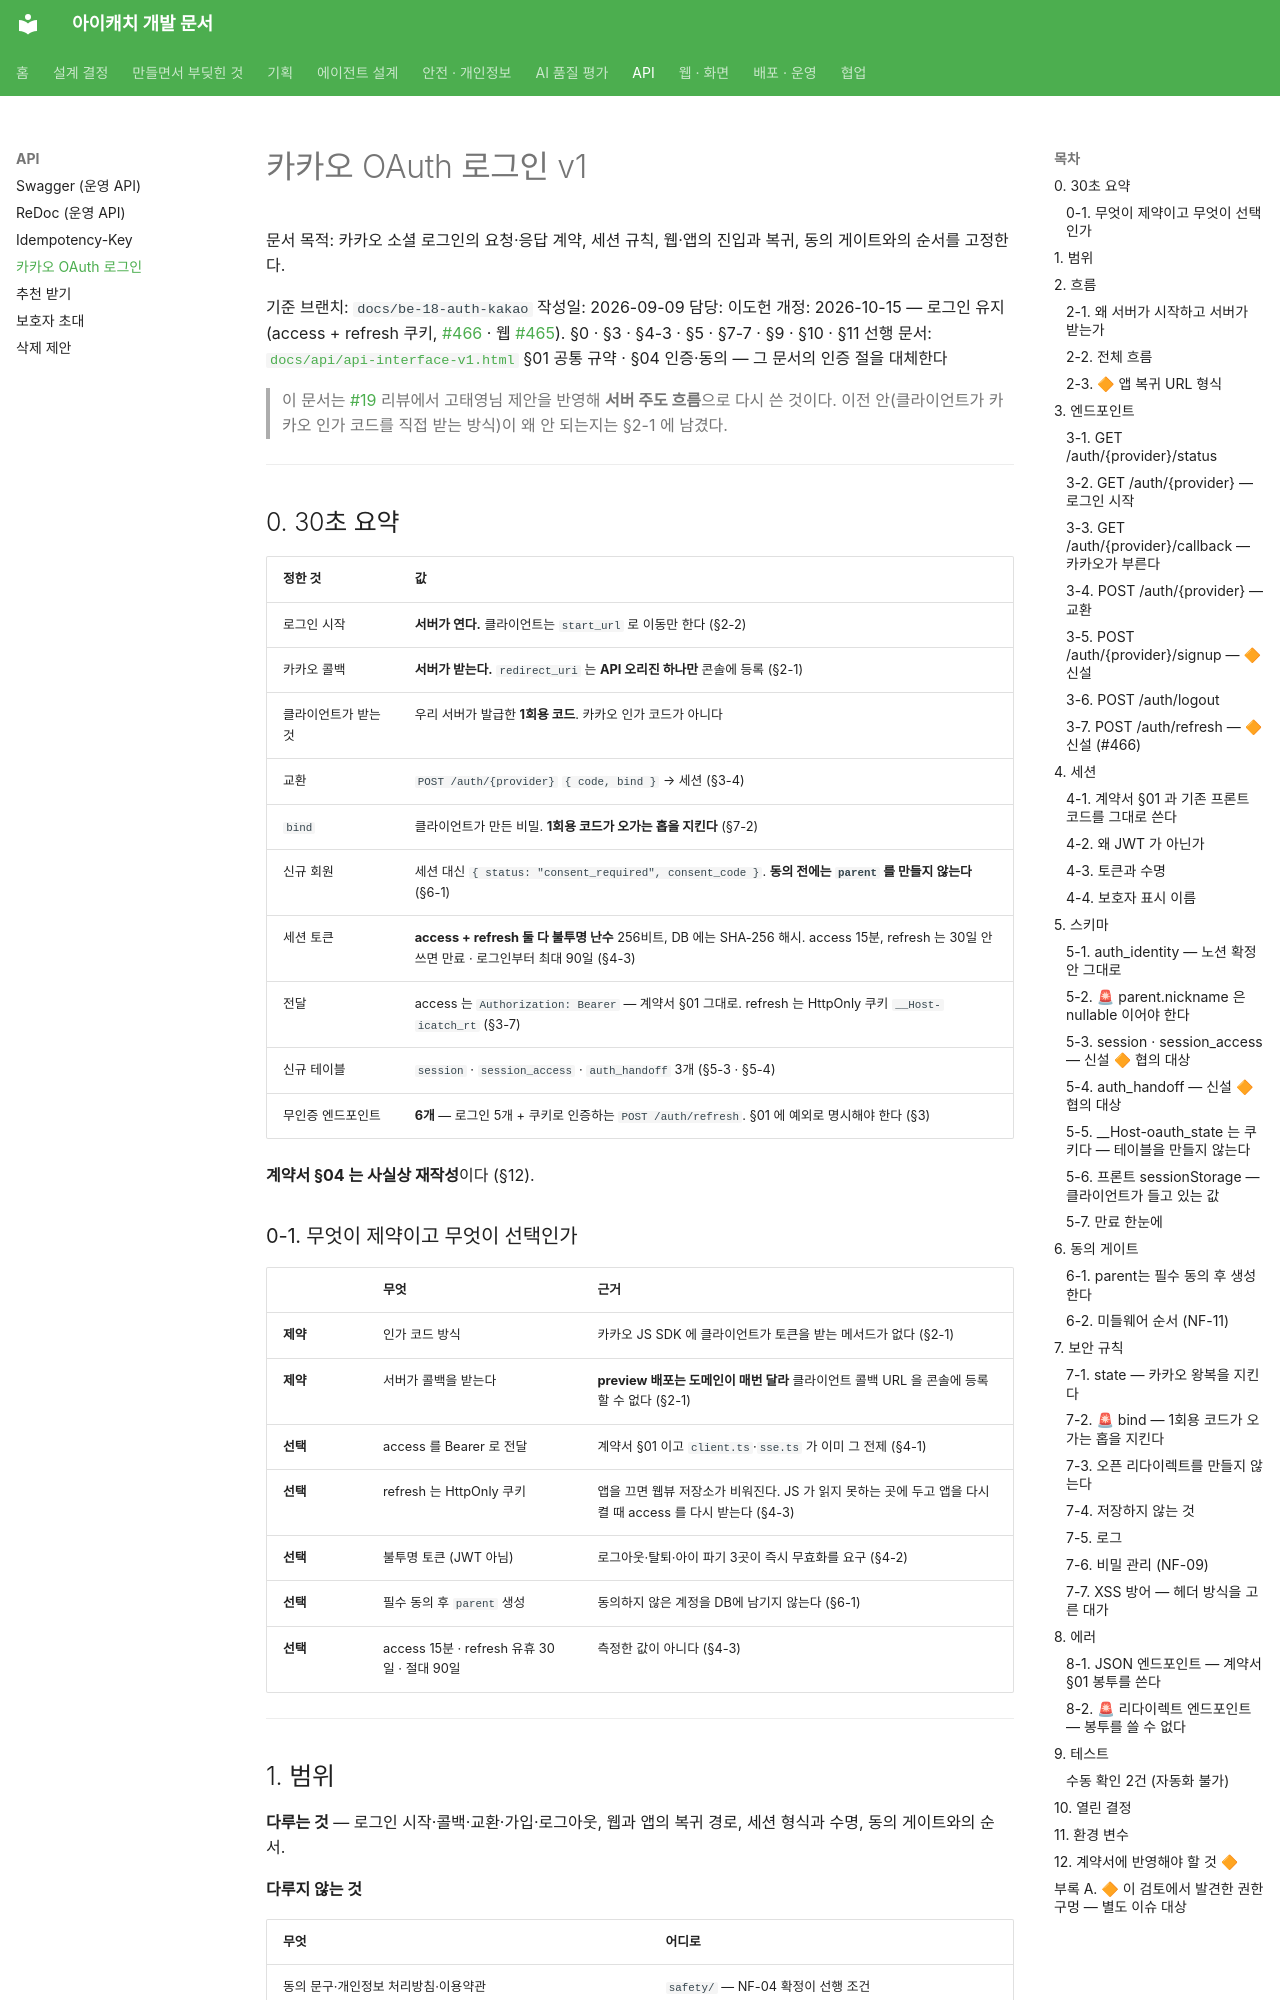

repository: kakaotechcampus-4/ktc4-pusan-3 · page: api/auth-kakao-v1/index.html · generator: mkdocs

# 카카오 OAuth 로그인 v1

문서 목적: 카카오 소셜 로그인의 요청·응답 계약, 세션 규칙, 웹·앱의 진입과 복귀, 동의 게이트와의 순서를 고정한다.

기준 브랜치: `docs/be-18-auth-kakao`
작성일: 2026-09-09
담당: 이도헌
개정: 2026-10-15 — 로그인 유지(access + refresh 쿠키, [#466](https://github.com/kakaotechcampus-4/ktc4-pusan-3/issues/466) · 웹 [#465](https://github.com/kakaotechcampus-4/ktc4-pusan-3/issues/465)). §0 · §3 · §4-3 · §5 · §7-7 · §9 · §10 · §11
선행 문서: [`docs/api/api-interface-v1.html`](./api-interface-v1.html) §01 공통 규약 · §04 인증·동의 — 그 문서의 인증 절을 대체한다

> 이 문서는 [#19](https://github.com/kakaotechcampus-4/ktc4-pusan-3/pull/19) 리뷰에서 고태영님 제안을 반영해 **서버 주도 흐름**으로 다시 쓴 것이다. 이전 안(클라이언트가 카카오 인가 코드를 직접 받는 방식)이 왜 안 되는지는 §2-1 에 남겼다.

---

## 0. 30초 요약

| 정한 것 | 값 |
| --- | --- |
| 로그인 시작 | **서버가 연다.** 클라이언트는 `start_url` 로 이동만 한다 (§2-2) |
| 카카오 콜백 | **서버가 받는다.** `redirect_uri` 는 **API 오리진 하나만** 콘솔에 등록 (§2-1) |
| 클라이언트가 받는 것 | 우리 서버가 발급한 **1회용 코드**. 카카오 인가 코드가 아니다 |
| 교환 | `POST /auth/{provider}` `{ code, bind }` → 세션 (§3-4) |
| `bind` | 클라이언트가 만든 비밀. **1회용 코드가 오가는 홉을 지킨다** (§7-2) |
| 신규 회원 | 세션 대신 `{ status: "consent_required", consent_code }`. **동의 전에는 `parent` 를 만들지 않는다** (§6-1) |
| 세션 토큰 | **access + refresh 둘 다 불투명 난수** 256비트, DB 에는 SHA-256 해시. access 15분, refresh 는 30일 안 쓰면 만료 · 로그인부터 최대 90일 (§4-3) |
| 전달 | access 는 `Authorization: Bearer` — 계약서 §01 그대로. refresh 는 HttpOnly 쿠키 `__Host-icatch_rt` (§3-7) |
| 신규 테이블 | `session` · `session_access` · `auth_handoff` 3개 (§5-3 · §5-4) |
| 무인증 엔드포인트 | **6개** — 로그인 5개 + 쿠키로 인증하는 `POST /auth/refresh`. §01 에 예외로 명시해야 한다 (§3) |

**계약서 §04 는 사실상 재작성**이다 (§12).

### 0-1. 무엇이 제약이고 무엇이 선택인가

| | 무엇 | 근거 |
| --- | --- | --- |
| **제약** | 인가 코드 방식 | 카카오 JS SDK 에 클라이언트가 토큰을 받는 메서드가 없다 (§2-1) |
| **제약** | 서버가 콜백을 받는다 | **preview 배포는 도메인이 매번 달라** 클라이언트 콜백 URL 을 콘솔에 등록할 수 없다 (§2-1) |
| **선택** | access 를 Bearer 로 전달 | 계약서 §01 이고 `client.ts`·`sse.ts` 가 이미 그 전제 (§4-1) |
| **선택** | refresh 는 HttpOnly 쿠키 | 앱을 끄면 웹뷰 저장소가 비워진다. JS 가 읽지 못하는 곳에 두고 앱을 다시 켤 때 access 를 다시 받는다 (§4-3) |
| **선택** | 불투명 토큰 (JWT 아님) | 로그아웃·탈퇴·아이 파기 3곳이 즉시 무효화를 요구 (§4-2) |
| **선택** | 필수 동의 후 `parent` 생성 | 동의하지 않은 계정을 DB에 남기지 않는다 (§6-1) |
| **선택** | access 15분 · refresh 유휴 30일 · 절대 90일 | 측정한 값이 아니다 (§4-3) |

---
